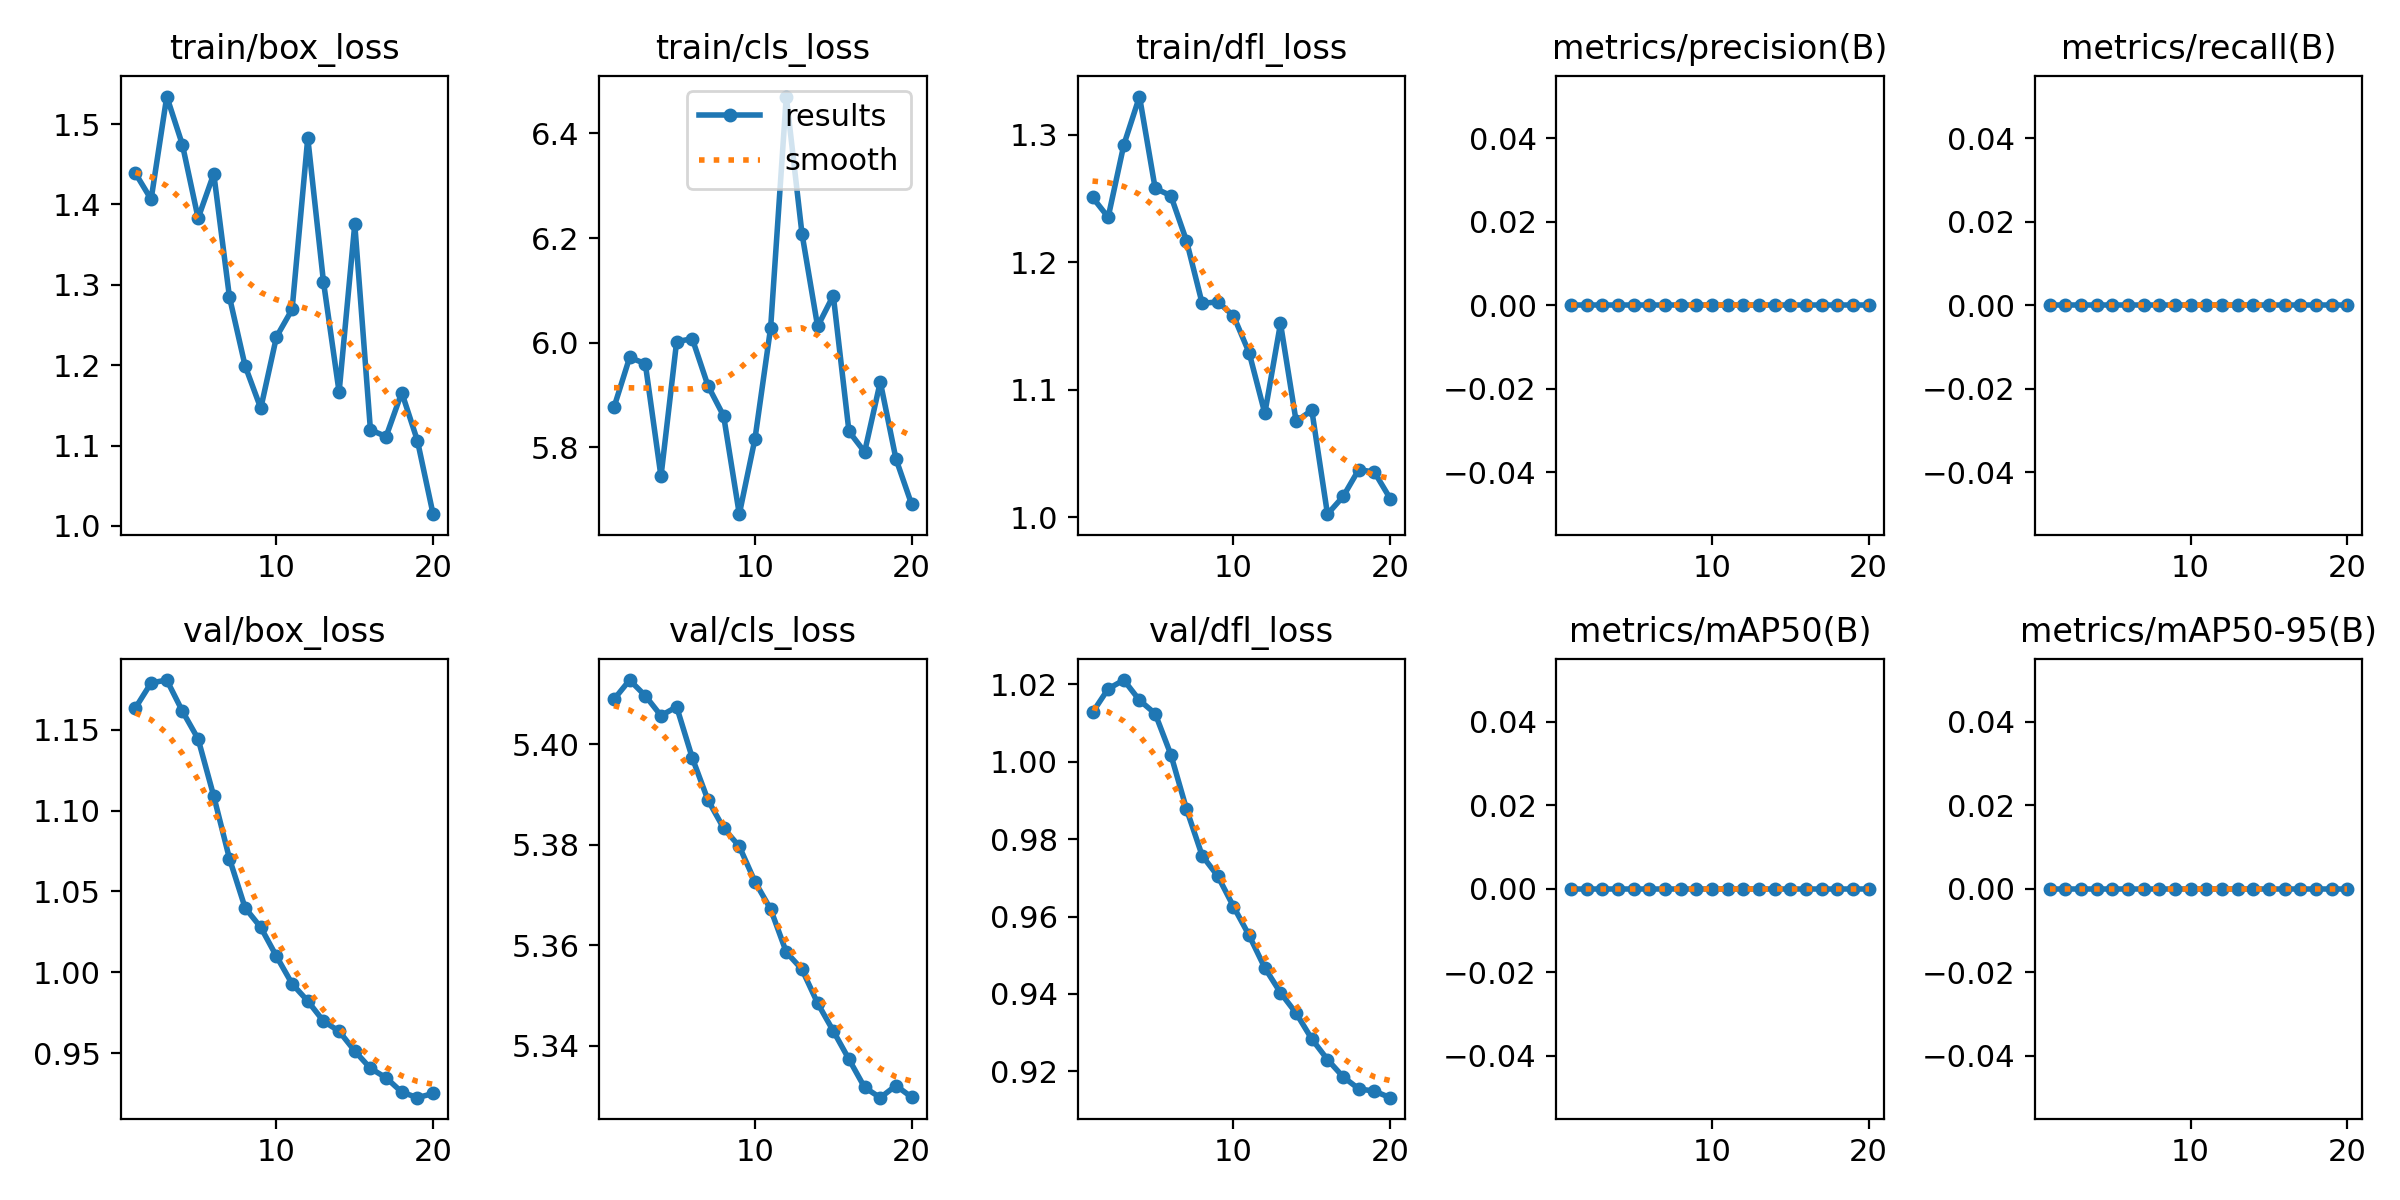

Source data for this figure (header and first rows):
epoch, time, train/box_loss, train/cls_loss, train/dfl_loss, metrics/precision(B), metrics/recall(B), metrics/mAP50(B), metrics/mAP50-95(B), val/box_loss, val/cls_loss, val/dfl_loss, lr/pg0, lr/pg1, lr/pg2
1, 0.7121, 1.439, 5.876, 1.251, 0, 0, 0, 0, 1.163, 5.409, 1.013, 8.1e-07, 8.1e-07, 8.1e-07
2, 1.135, 1.406, 5.972, 1.235, 0, 0, 0, 0, 1.179, 5.413, 1.019, 2.30971e-06, 2.30971e-06, 2.30971e-06
3, 1.584, 1.534, 5.96, 1.292, 0, 0, 0, 0, 1.181, 5.41, 1.021, 3.64905e-06, 3.64905e-06, 3.64905e-06
4, 2.056, 1.474, 5.744, 1.33, 0, 0, 0, 0, 1.161, 5.406, 1.016, 4.82801e-06, 4.82801e-06, 4.82801e-06
5, 2.508, 1.383, 6.002, 1.258, 0, 0, 0, 0, 1.144, 5.407, 1.012, 5.84658e-06, 5.84658e-06, 5.84658e-06
6, 2.969, 1.438, 6.007, 1.252, 0, 0, 0, 0, 1.109, 5.397, 1.002, 6.70477e-06, 6.70477e-06, 6.70477e-06
7, 3.413, 1.285, 5.918, 1.217, 0, 0, 0, 0, 1.07, 5.389, 0.9878, 7.40259e-06, 7.40259e-06, 7.40259e-06
8, 3.855, 1.199, 5.86, 1.168, 0, 0, 0, 0, 1.04, 5.383, 0.9757, 7.94003e-06, 7.94003e-06, 7.94003e-06
9, 4.296, 1.146, 5.672, 1.169, 0, 0, 0, 0, 1.028, 5.38, 0.9704, 8.31708e-06, 8.31708e-06, 8.31708e-06
10, 4.715, 1.235, 5.816, 1.158, 0, 0, 0, 0, 1.01, 5.373, 0.9626, 8.53375e-06, 8.53375e-06, 8.53375e-06
11, 7.95, 1.269, 6.028, 1.129, 0, 0, 0, 0, 0.9929, 5.367, 0.9551, 8.59005e-06, 8.59005e-06, 8.59005e-06
12, 8.431, 1.483, 6.471, 1.081, 0, 0, 0, 0, 0.9823, 5.359, 0.9467, 8.48597e-06, 8.48597e-06, 8.48597e-06
13, 8.864, 1.304, 6.209, 1.152, 0, 0, 0, 0, 0.9699, 5.355, 0.9403, 8.2215e-06, 8.2215e-06, 8.2215e-06
14, 9.279, 1.167, 6.031, 1.075, 0, 0, 0, 0, 0.9636, 5.348, 0.935, 7.79665e-06, 7.79665e-06, 7.79665e-06
15, 9.681, 1.376, 6.09, 1.084, 0, 0, 0, 0, 0.9514, 5.343, 0.9283, 7.21143e-06, 7.21143e-06, 7.21143e-06
16, 10.09, 1.12, 5.83, 1.002, 0, 0, 0, 0, 0.9407, 5.337, 0.923, 6.46583e-06, 6.46583e-06, 6.46583e-06
17, 10.51, 1.111, 5.791, 1.016, 0, 0, 0, 0, 0.9349, 5.332, 0.9185, 5.55984e-06, 5.55984e-06, 5.55984e-06
18, 10.91, 1.166, 5.925, 1.037, 0, 0, 0, 0, 0.926, 5.33, 0.9154, 4.49348e-06, 4.49348e-06, 4.49348e-06
19, 11.33, 1.106, 5.778, 1.035, 0, 0, 0, 0, 0.9226, 5.332, 0.9148, 3.26673e-06, 3.26673e-06, 3.26673e-06
20, 11.73, 1.015, 5.691, 1.015, 0, 0, 0, 0, 0.9252, 5.33, 0.9132, 1.87961e-06, 1.87961e-06, 1.87961e-06
